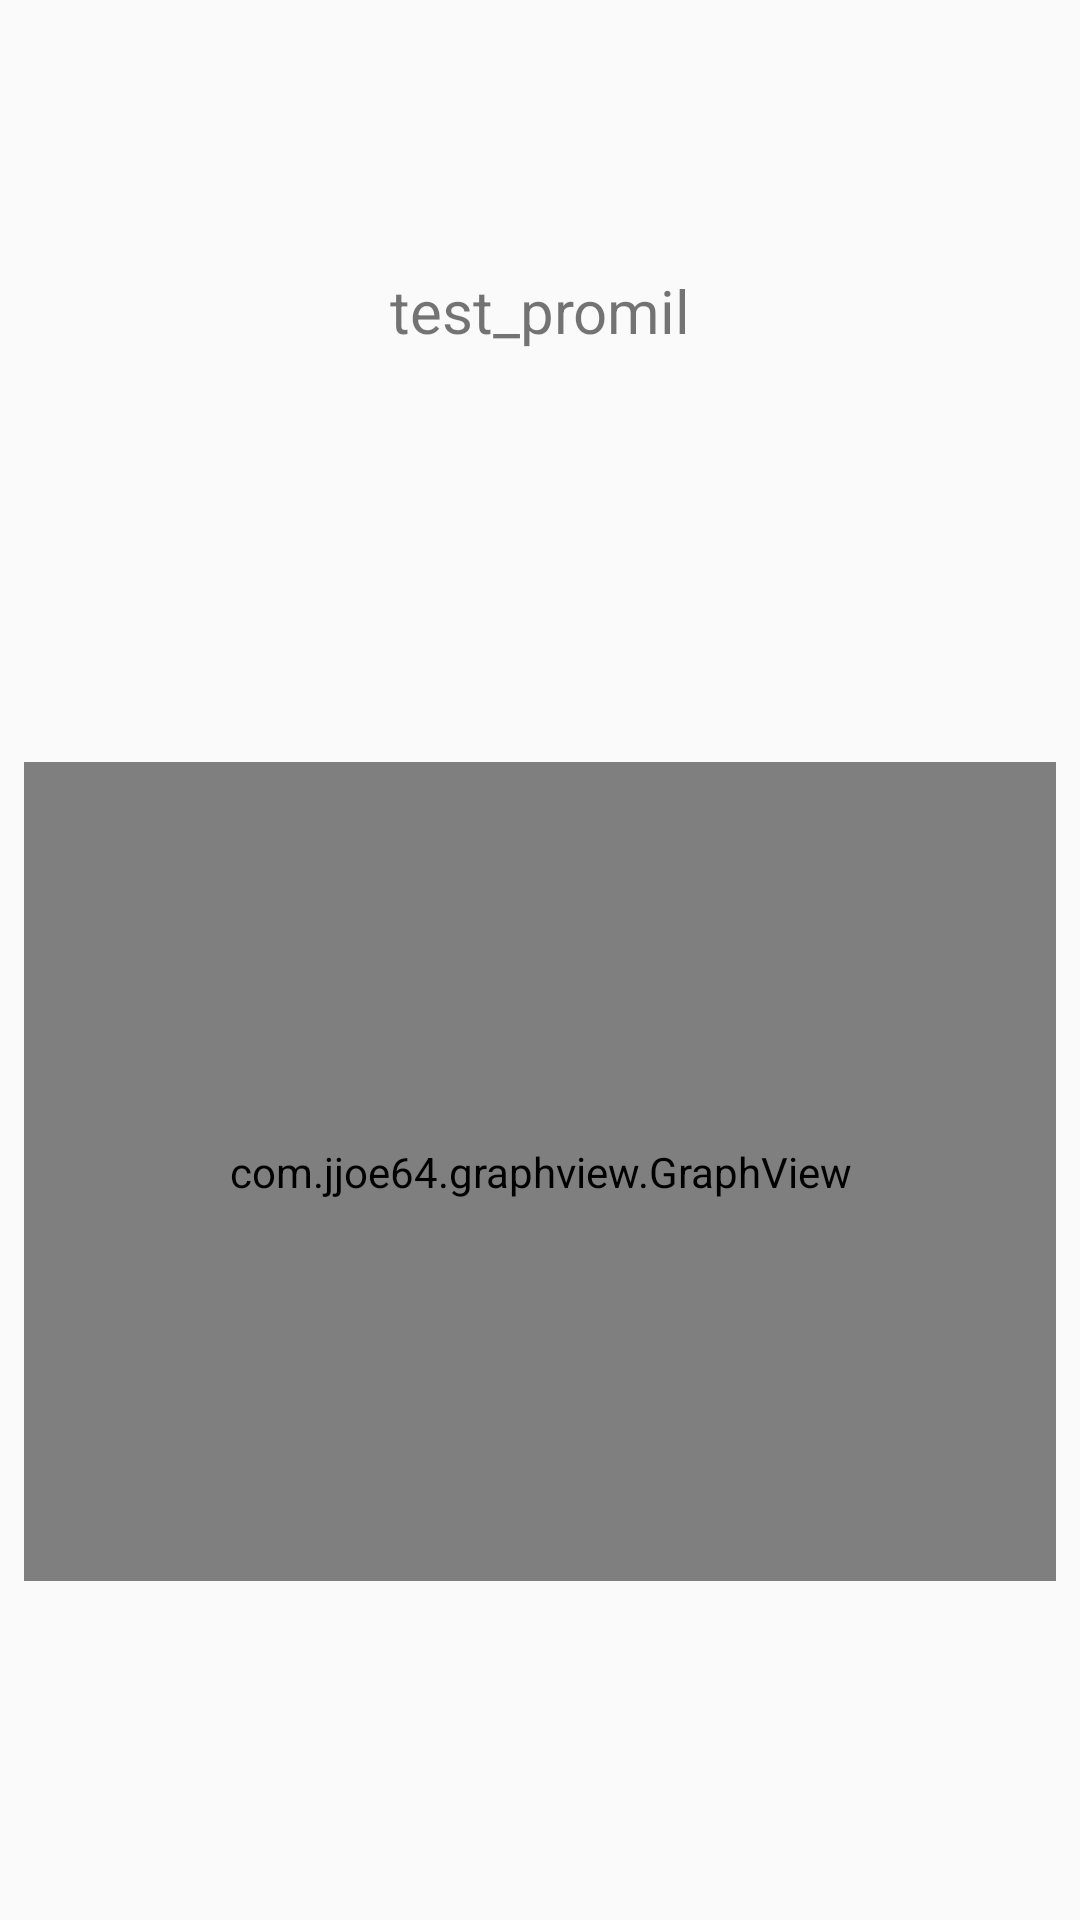

Produce the Android XML layout that renders to this screen, including the resource entries it uses.
<!-- AndroidManifest.xml: application theme AppTheme -->
<!-- res/layout/activity_metabolisme.xml -->
<?xml version="1.0" encoding="utf-8"?>
<android.support.constraint.ConstraintLayout xmlns:android="http://schemas.android.com/apk/res/android"
    xmlns:app="http://schemas.android.com/apk/res-auto"
    xmlns:tools="http://schemas.android.com/tools"
    android:layout_width="match_parent"
    android:layout_height="match_parent"
    tools:context="com.exsample.drinkdrankdrunk.Metabolisme">

    <TextView
        android:id="@+id/textView5"
        android:layout_width="wrap_content"
        android:layout_height="wrap_content"
        android:layout_marginTop="90dp"
        android:text="@string/test_promil"
        android:textSize="20dp"
        app:layout_constraintLeft_toLeftOf="parent"
        app:layout_constraintRight_toRightOf="parent"
        app:layout_constraintTop_toTopOf="parent" />

    <com.jjoe64.graphview.GraphView
        android:id="@+id/graph"
        android:layout_width="match_parent"
        android:layout_height="273dp"
        android:layout_marginBottom="8dp"
        android:layout_marginEnd="8dp"
        android:layout_marginStart="8dp"
        android:layout_marginTop="32dp"
        app:layout_constraintBottom_toBottomOf="parent"
        app:layout_constraintEnd_toEndOf="parent"
        app:layout_constraintStart_toStartOf="parent"
        app:layout_constraintTop_toBottomOf="@+id/textView5" />
</android.support.constraint.ConstraintLayout>
<!-- resources referenced by this layout -->
<resources>
  <string name="test_promil">test_promil</string>
  <style name="AppTheme" parent="Theme.AppCompat.Light.DarkActionBar">
          
          <item name="colorPrimary">@color/colorPrimary</item>
          <item name="colorPrimaryDark">@color/colorPrimaryDark</item>
          <item name="colorAccent">@color/colorAccent</item>
          <item name="android:colorForeground">@color/foreground_material_dark</item>
          <item name="android:colorBackground">@color/background_material_light</item>
          <item name="android:colorPrimary">@color/primary_material_dark</item>
      </style>
  <!-- not gathered from this repository: default colours our renderer supplied (Android Studio template values) -->
  <color name="colorPrimary">#FF6200EE</color>
  <color name="colorPrimaryDark">#FF3700B3</color>
  <color name="colorAccent">#FF03DAC5</color>
</resources>
